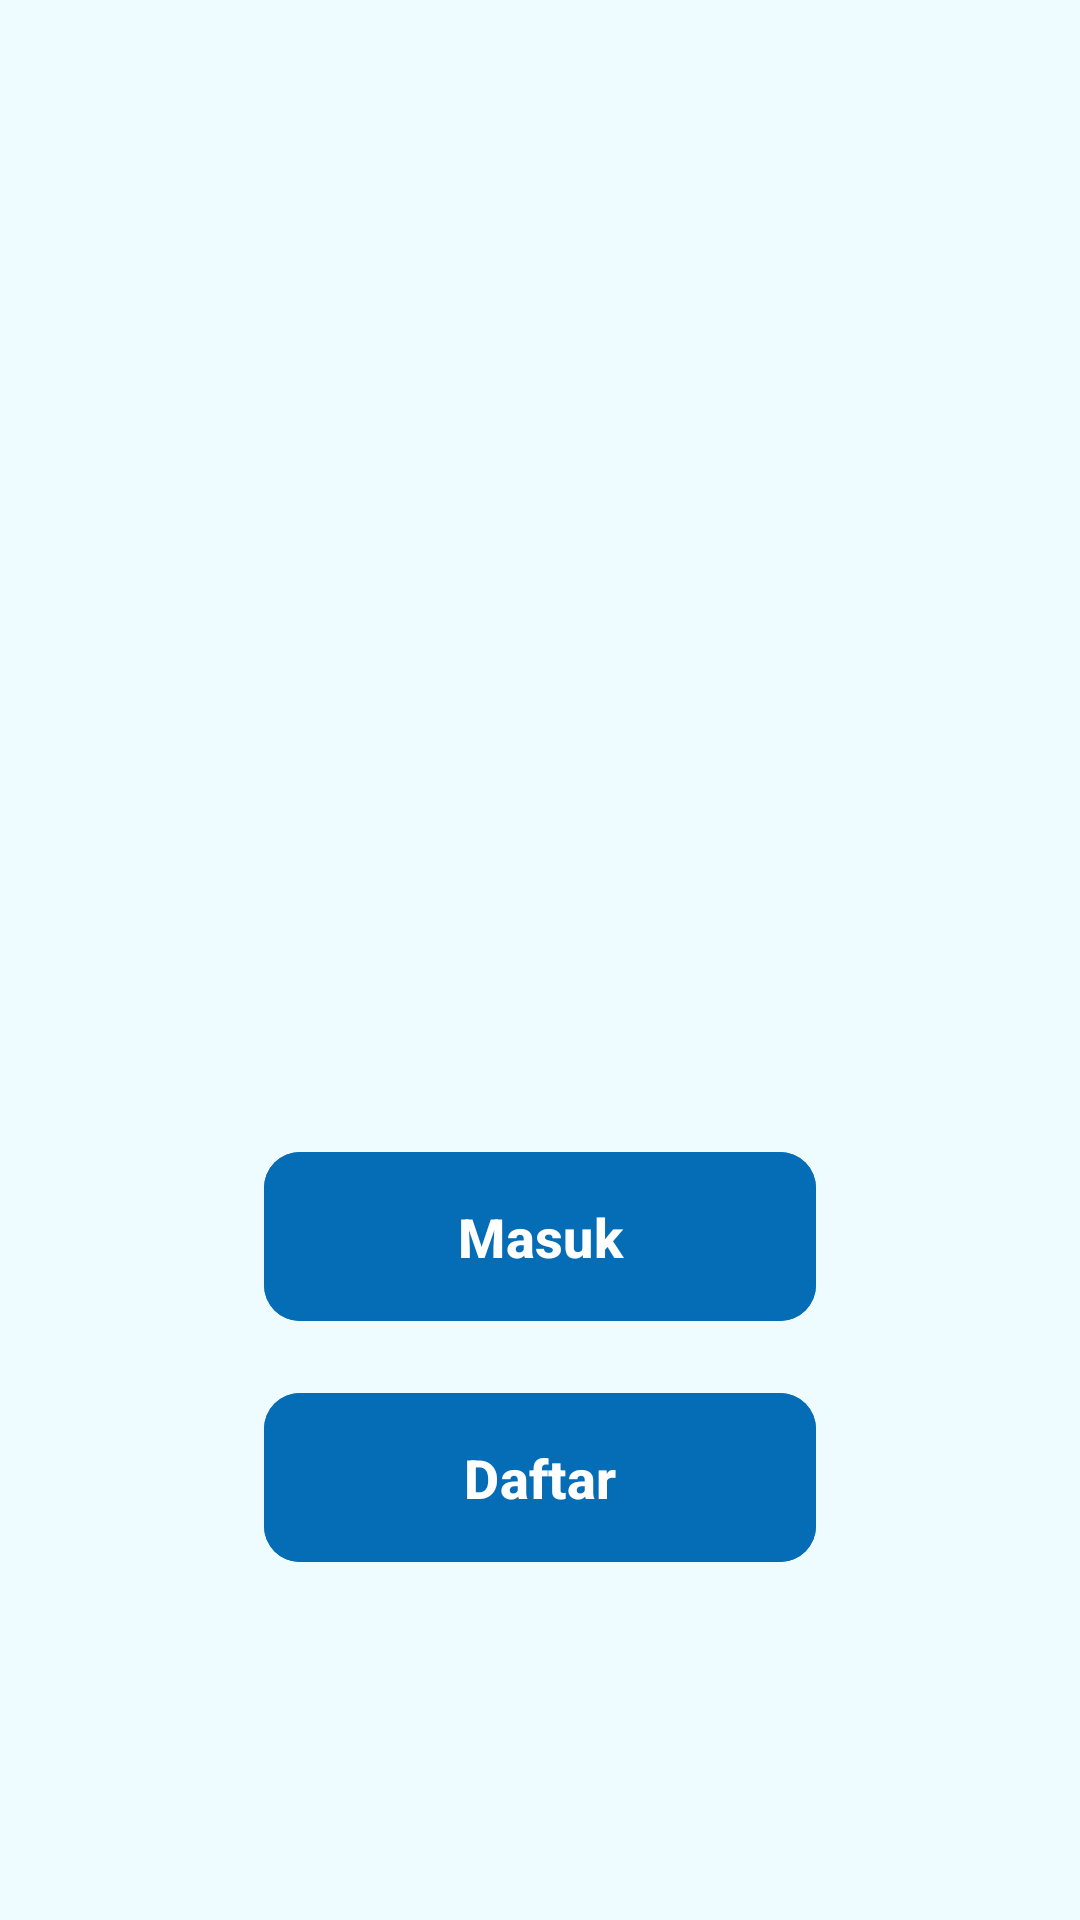

Reconstruct the res/layout file that produces this screen, plus the resources it refers to.
<!-- AndroidManifest.xml: application theme Theme.Iuran_GSS_2 -->
<!-- res/layout/fragment_onboarding.xml -->
<?xml version="1.0" encoding="utf-8"?>
<androidx.constraintlayout.widget.ConstraintLayout xmlns:android="http://schemas.android.com/apk/res/android"
    xmlns:app="http://schemas.android.com/apk/res-auto"
    xmlns:tools="http://schemas.android.com/tools"
    android:id="@+id/onboardLayout"
    android:layout_width="match_parent"
    android:layout_height="match_parent"
    android:background="@color/lightBlue"
    tools:context=".ui.onboard.OnboardingFragment">

    <ImageView
        android:id="@+id/iv_logo"
        android:layout_width="@dimen/image_logo"
        android:layout_height="@dimen/image_logo"
        android:src="@drawable/logo_iuran"
        android:layout_marginTop="64dp"
        android:layout_marginBottom="128dp"
        app:layout_constraintEnd_toEndOf="parent"
        app:layout_constraintStart_toStartOf="parent"
        app:layout_constraintTop_toTopOf="parent"
        />


    <com.google.android.material.button.MaterialButton
        android:id="@+id/btn_login"
        android:layout_width="0dp"
        android:layout_height="wrap_content"
        android:layout_marginStart="@dimen/width_button_onboard"
        android:layout_marginTop="16dp"
        android:layout_marginEnd="@dimen/width_button_onboard"
        android:backgroundTint="@color/primary"
        app:cornerRadius="12dp"
        android:text="@string/masuk"
        android:textColor="@color/white"
        android:paddingTop="16dp"
        android:paddingBottom="16dp"
        android:textSize="18sp"
        android:textStyle="bold"
        app:layout_constraintEnd_toEndOf="parent"
        app:layout_constraintStart_toStartOf="parent"
        app:layout_constraintTop_toBottomOf="@id/iv_logo" />


    <com.google.android.material.button.MaterialButton
        android:id="@+id/btn_register"
        android:layout_width="0dp"
        android:layout_height="wrap_content"
        android:layout_marginTop="16dp"
        android:backgroundTint="@color/primary"
        android:text="@string/register"
        app:cornerRadius="12dp"
        android:textColor="@color/white"
        android:textSize="18sp"
        android:paddingTop="16dp"
        android:paddingBottom="16dp"
        android:textStyle="bold"
        app:layout_constraintEnd_toEndOf="@id/btn_login"
        app:layout_constraintStart_toStartOf="@id/btn_login"
        app:layout_constraintTop_toBottomOf="@id/btn_login" />

</androidx.constraintlayout.widget.ConstraintLayout>
<!-- resources referenced by this layout -->
<resources>
  <color name="lightBlue">#EFFCFF</color>
  <color name="primary">#046DB5</color>
  <color name="white">#FFFFFFFF</color>
  <dimen name="image_logo">300dp</dimen>
  <dimen name="width_button_onboard">88dp</dimen>
  <string name="masuk">Masuk</string>
  <string name="register">Daftar</string>
  <style name="Theme.Iuran_GSS_2" parent="Base.Theme.Iuran_GSS_2" />
  <style name="Base.Theme.Iuran_GSS_2" parent="Theme.Material3.DayNight.NoActionBar">
          
          
          <item name="colorPrimary">@color/primary</item>
          <item name="backgroundColor">@color/white</item>
          <item name="colorSecondary">@color/secondary</item>
      </style>
  <color name="secondary">#00A8DE</color>
</resources>
